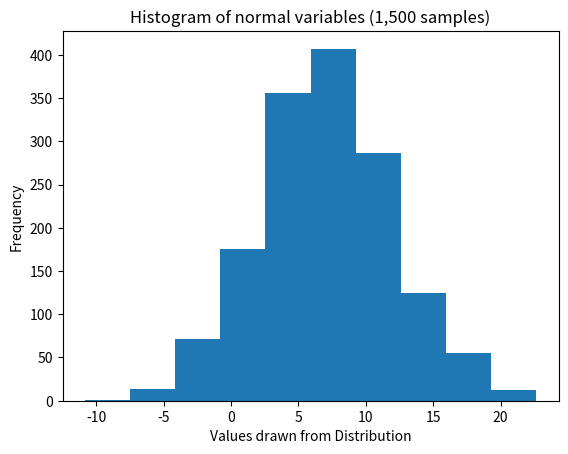

Source code (Python):


# import any necessary modules/packages
import numpy as np
import matplotlib.pyplot as plt

# Write your answer here
r1 = 6
r2 = 3
h = 10
V = (1/3)*np.pi*h*((r1**2) + (r1*r2) + r2**2)
print(V)


# Write your answer here
temps_c = np.array( [0,10, 20, 30, 40])
temps_f = temps_c * (9/5) + 32
print(temps_f)

print(np.mean(temps_f))


# Write your answer here
np.random.seed(1234)

sample_size = 1500

normal_samples = np.random.normal(loc = 7, scale = 5, size=sample_size)

plt.hist(x = normal_samples)
plt.xlabel("Values drawn from Distribution")
plt.ylabel("Frequency")
plt.title("Histogram of normal variables (1,500 samples)")
plt.show()


# Write your answer here
skill_1 = "Python"
skill_2 = "SQL"
job_requirements = ["Python", "Excel", "Data Analysis", "Communication"]

print(skill_1 in job_requirements)
print(skill_2 in job_requirements)

import numpy as np 
final_grade = np.random.uniform(low = 0, high = 100)

# Write your answer here
if final_grade >= 87:
    print("A")
elif final_grade >= 75:
    print("B")
elif final_grade >= 60:
    print("C")
elif final_grade >= 55:
    print("D")
else:
    print("F")

print(final_grade)

# Your code here 
p = 0.8
x = np.random.uniform(low = 0, high = 1)

if x < p:
    print("The flip was Heads")
else:
    print("The flips was Tails")

print(x)
